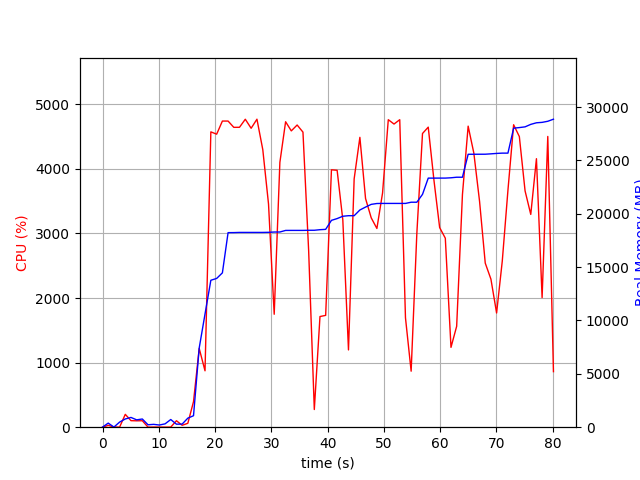

Data behind this chart, as committed beside it:
elapsed_time, nproc, cpu, mem_real, mem_virtual
5.9604644775390625e-05, 1, 0.0, 11.02, 3188
1.009, 2, 28.7, 384.2, 892.6
2.021, 1, 3.0, 11.5, 33.2
3.031, 4, 1.0, 477.2, 1901
4.042, 4, 199.0, 770.9, 2197
5.051, 5, 101.1, 914.1, 2618
6.061, 3, 99.0, 689.4, 1809
7.071, 3, 100.1, 768.6, 1921
8.08, 3, 1.0, 227.6, 1288
9.091, 3, 2.0, 265.9, 1326
10.1, 3, 2.0, 203.6, 1270
11.11, 3, 1.0, 313.7, 1385
12.12, 8, 2.0, 719.7, 3074
13.13, 3, 99.9, 281.9, 1377
14.15, 1, 29.7, 291.2, 1639
15.16, 2, 60.4, 846.9, 6973
16.17, 1, 395.9, 1075, 7230
17.18, 1, 1219, 7419, 14990
18.21, 1, 873.3, 10605, 23182
19.25, 1, 4574, 13769, 23182
20.28, 1, 4538, 13939, 23182
21.3, 1, 4741, 14462, 23423
22.31, 1, 4741, 18230, 24505
23.32, 1, 4644, 18234, 24505
24.34, 1, 4644, 18250, 24505
25.37, 1, 4769, 18250, 24505
26.41, 1, 4629, 18250, 24505
27.44, 1, 4770, 18250, 24505
28.48, 1, 4298, 18250, 24505
29.5, 1, 3456, 18261, 24505
30.51, 1, 1749, 18288, 24505
31.52, 1, 4101, 18290, 24505
32.53, 1, 4730, 18438, 24658
33.55, 1, 4589, 18441, 24658
34.58, 1, 4680, 18441, 24658
35.62, 1, 4570, 18441, 24658
36.63, 1, 2738, 18452, 24658
37.63, 1, 273.8, 18453, 24658
38.64, 1, 1714, 18507, 24658
39.65, 1, 1732, 18537, 24658
40.68, 1, 3986, 19381, 25846
41.69, 1, 3979, 19548, 25980
42.7, 1, 3210, 19767, 25980
43.71, 1, 1197, 19818, 26090
44.72, 1, 3846, 19818, 26090
45.73, 1, 4489, 20353, 26546
46.74, 1, 3542, 20626, 26546
47.75, 1, 3242, 20880, 26546
48.76, 1, 3078, 20960, 26546
49.76, 1, 3627, 20968, 26546
50.78, 1, 4762, 20968, 26546
51.8, 1, 4694, 20968, 26546
52.82, 1, 4762, 20968, 26546
53.84, 1, 1694, 20968, 26546
54.84, 1, 867.4, 21080, 26658
55.85, 1, 2996, 21080, 26658
56.86, 1, 4548, 21817, 37128
57.88, 1, 4647, 23339, 37152
58.9, 1, 3820, 23339, 37152
59.91, 1, 3092, 23341, 37152
... 20 more rows
